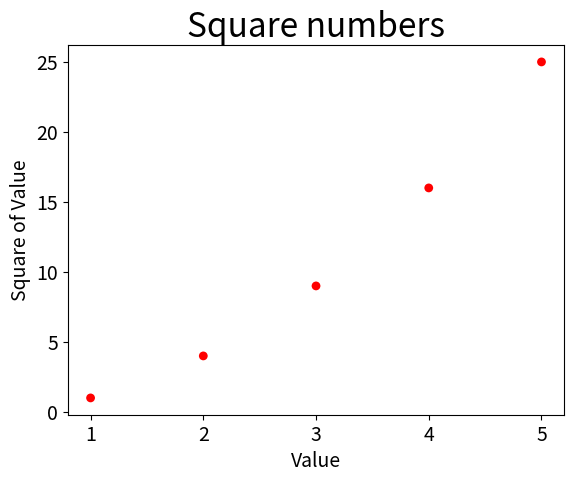

Reproduce this figure in Python.
# ex4_scatter_plot.py
# 
# plt.scatter(x, y, - continued next line
# s=None, c=None, marker=None, cmap=None, norm=None,  - continued
# vmin=None, vmax=None, alpha=None, linewidths=None,  - continued
# verts=<deprecated parameter>, edgecolors=None, \*, - continued
# plotnonfinite=False, data=None, \*\*kwargs)
import matplotlib.pyplot as plt
import numpy as np
values = [1,2,3,4,5]
# using multiply from numpy
squares = np.multiply(values,values)
plt.scatter(values,squares, c='red', edgecolor='none', s = 40)
# use edgecolor = 'none' to remove outline

# set a chart title and label axes
plt.title("Square numbers", fontsize = 24)
plt.xlabel("Value", fontsize = 14)
plt.ylabel("Square of Value", fontsize = 14)
plt.tick_params(axis='both', labelsize = 14)
plt.show()

import sys
print(sys.version)
